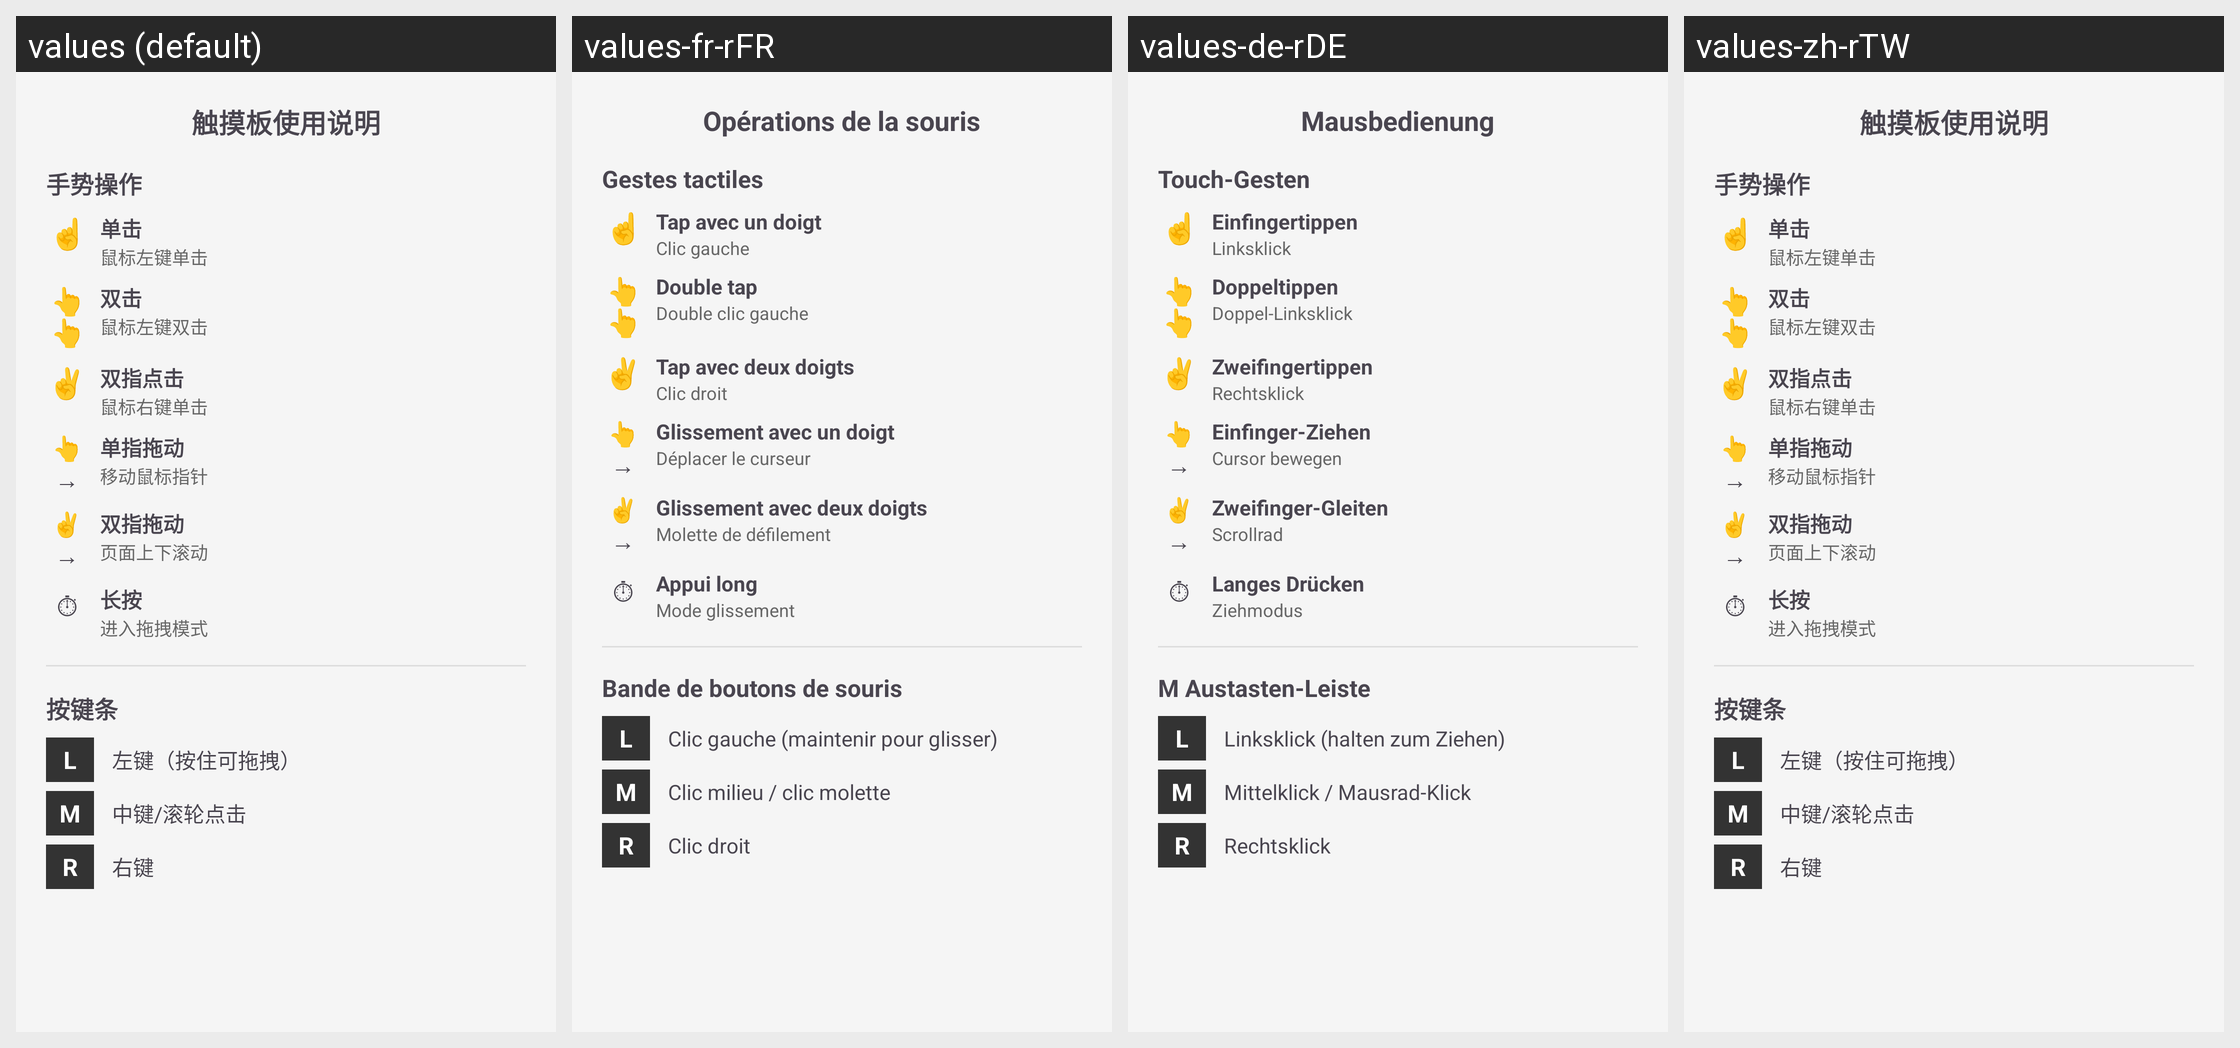

This grid shows one Android layout under several languages. Give, for every string resource on the screen, its name, the default text and each shown locale's text.
Android screen res/layout/dialog_touchpad_help.xml rendered under 4 locales, left to right: values (default), values-fr-rFR, values-de-rDE, values-zh-rTW. Device: Nexus 5 (rendered at 1080×1920; each locale shown at half size, 540×960, under a caption strip naming it); theme Theme.Usbvideo.
Other locales in the repository, not shown: values-ar-rSA, values-es-rES, values-hi-rIN, values-it-rIT, values-ja-rJP, values-ko-rKR, values-nl-rNL, values-pl-rPL, values-pt-rPT, values-ru-rRU, values-th-rTH, values-tr-rTR, values-vi-rVN, values-zh-rCN.
Strings drawn on this screen, with the default value and each locale's value (text and hints the layout hard-codes, and strings that could not be matched under every locale, appear in the picture but are not listed):

touchpad_help_title
  values: 触摸板使用说明
  values-fr-rFR: Opérations de la souris
  values-de-rDE: Mausbedienung
  values-zh-rTW: 触摸板使用说明  [not translated; the default value is used]

touchpad_help_gestures
  values: 手势操作
  values-fr-rFR: Gestes tactiles
  values-de-rDE: Touch-Gesten
  values-zh-rTW: 手势操作  [not translated; the default value is used]

touchpad_help_single_tap
  values: 单击
  values-fr-rFR: Tap avec un doigt
  values-de-rDE: Einfingertippen
  values-zh-rTW: 单击  [not translated; the default value is used]

touchpad_help_single_tap_desc
  values: 鼠标左键单击
  values-fr-rFR: Clic gauche
  values-de-rDE: Linksklick
  values-zh-rTW: 鼠标左键单击  [not translated; the default value is used]

touchpad_help_double_tap
  values: 双击
  values-fr-rFR: Double tap
  values-de-rDE: Doppeltippen
  values-zh-rTW: 双击  [not translated; the default value is used]

touchpad_help_double_tap_desc
  values: 鼠标左键双击
  values-fr-rFR: Double clic gauche
  values-de-rDE: Doppel-Linksklick
  values-zh-rTW: 鼠标左键双击  [not translated; the default value is used]

touchpad_help_two_finger_tap
  values: 双指点击
  values-fr-rFR: Tap avec deux doigts
  values-de-rDE: Zweifingertippen
  values-zh-rTW: 双指点击  [not translated; the default value is used]

touchpad_help_two_finger_tap_desc
  values: 鼠标右键单击
  values-fr-rFR: Clic droit
  values-de-rDE: Rechtsklick
  values-zh-rTW: 鼠标右键单击  [not translated; the default value is used]

touchpad_help_drag
  values: 单指拖动
  values-fr-rFR: Glissement avec un doigt
  values-de-rDE: Einfinger-Ziehen
  values-zh-rTW: 单指拖动  [not translated; the default value is used]

touchpad_help_drag_desc
  values: 移动鼠标指针
  values-fr-rFR: Déplacer le curseur
  values-de-rDE: Cursor bewegen
  values-zh-rTW: 移动鼠标指针  [not translated; the default value is used]

touchpad_help_two_finger_drag
  values: 双指拖动
  values-fr-rFR: Glissement avec deux doigts
  values-de-rDE: Zweifinger-Gleiten
  values-zh-rTW: 双指拖动  [not translated; the default value is used]

touchpad_help_two_finger_drag_desc
  values: 页面上下滚动
  values-fr-rFR: Molette de défilement
  values-de-rDE: Scrollrad
  values-zh-rTW: 页面上下滚动  [not translated; the default value is used]

touchpad_help_long_press
  values: 长按
  values-fr-rFR: Appui long
  values-de-rDE: Langes Drücken
  values-zh-rTW: 长按  [not translated; the default value is used]

touchpad_help_long_press_desc
  values: 进入拖拽模式
  values-fr-rFR: Mode glissement
  values-de-rDE: Ziehmodus
  values-zh-rTW: 进入拖拽模式  [not translated; the default value is used]

touchpad_help_mouse_strip
  values: 按键条
  values-fr-rFR: Bande de boutons de souris
  values-de-rDE: M Austasten-Leiste
  values-zh-rTW: 按键条  [not translated; the default value is used]

touchpad_help_btn_left_desc
  values: 左键（按住可拖拽）
  values-fr-rFR: Clic gauche (maintenir pour glisser)
  values-de-rDE: Linksklick (halten zum Ziehen)
  values-zh-rTW: 左键（按住可拖拽）  [not translated; the default value is used]

touchpad_help_btn_middle_desc
  values: 中键/滚轮点击
  values-fr-rFR: Clic milieu / clic molette
  values-de-rDE: Mittelklick / Mausrad-Klick
  values-zh-rTW: 中键/滚轮点击  [not translated; the default value is used]

touchpad_help_btn_right_desc
  values: 右键
  values-fr-rFR: Clic droit
  values-de-rDE: Rechtsklick
  values-zh-rTW: 右键  [not translated; the default value is used]
